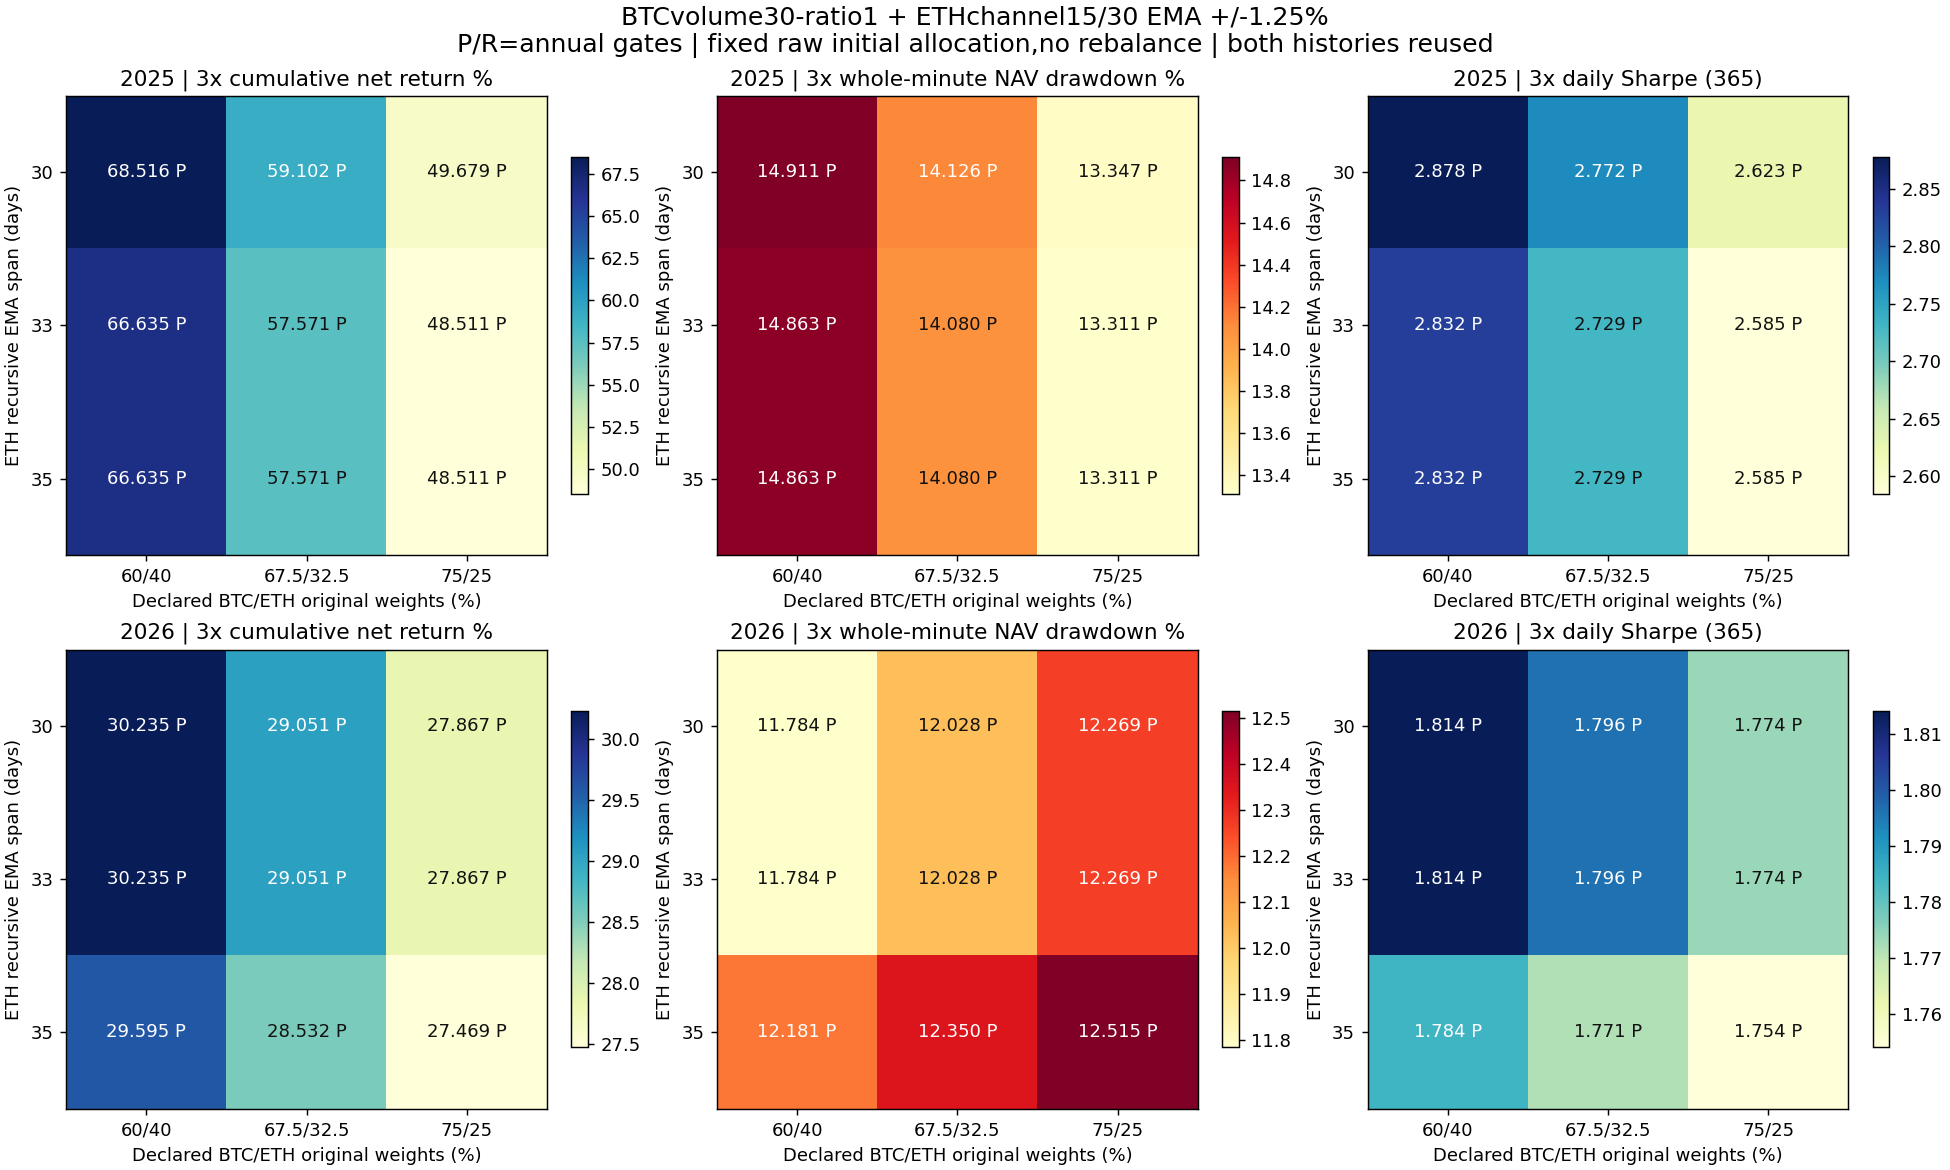

The data file committed next to this chart (first rows):
config, year, role, asset, is_new, EMA_span_days, BTC_initial_weight, cost, net_return_pct, minute_DD_pct, daily_DD_pct, Sharpe365, Calmar, positive_folds1, round_trips, cost_pct, status
fundalloc_2025_BTC_vol30_r1_c1200, 2025, component, BTC, True, , 0.6, 1, 20.18, 12.13, 10.63, 1.572, 3.723, 4, 3, 0.8984, passed
fundalloc_2025_BTC_vol30_r1_c1200, 2025, component, BTC, True, , 0.6, 2, 19.24, 12.13, 10.86, 1.514, 3.534, 4, 3, 1.789, passed
fundalloc_2025_BTC_vol30_r1_c1200, 2025, component, BTC, True, , 0.6, 3, 18.3, 12.13, 11.09, 1.456, 3.348, 4, 3, 2.673, passed
fundalloc_2025_ETH_s30_b0.0125_c800, 2025, component, ETH, True, 30, 0.6, 1, 146.4, 19.83, 16.91, 3.206, 26.36, 5, 2, 0.8148, passed
fundalloc_2025_ETH_s30_b0.0125_c800, 2025, component, ETH, True, 30, 0.6, 2, 145.1, 20.04, 17.13, 3.189, 25.75, 5, 2, 1.624, passed
fundalloc_2025_ETH_s30_b0.0125_c800, 2025, component, ETH, True, 30, 0.6, 3, 143.8, 20.25, 17.34, 3.172, 25.16, 5, 2, 2.429, passed
fundalloc_2025_ETH_s33_b0.0125_c800, 2025, component, ETH, True, 33, 0.6, 1, 141.7, 19.83, 16.91, 3.144, 25.14, 5, 2, 0.8022, passed
fundalloc_2025_ETH_s33_b0.0125_c800, 2025, component, ETH, True, 33, 0.6, 2, 140.4, 20.04, 17.13, 3.126, 24.56, 5, 2, 1.598, passed
fundalloc_2025_ETH_s33_b0.0125_c800, 2025, component, ETH, True, 33, 0.6, 3, 139.1, 20.25, 17.34, 3.108, 24, 5, 2, 2.391, passed
fundalloc_2025_ETH_s35_b0.0125_c800, 2025, component, ETH, True, 35, 0.6, 1, 141.7, 19.83, 16.91, 3.144, 25.14, 5, 2, 0.8022, passed
fundalloc_2025_ETH_s35_b0.0125_c800, 2025, component, ETH, True, 35, 0.6, 2, 140.4, 20.04, 17.13, 3.126, 24.56, 5, 2, 1.598, passed
fundalloc_2025_ETH_s35_b0.0125_c800, 2025, component, ETH, True, 35, 0.6, 3, 139.1, 20.25, 17.34, 3.108, 24, 5, 2, 2.391, passed
fundalloc_2025_BTC_vol30_r1_c1350, 2025, component, BTC, True, , 0.675, 1, 20.18, 12.13, 10.63, 1.572, 3.723, 4, 3, 0.8988, passed
fundalloc_2025_BTC_vol30_r1_c1350, 2025, component, BTC, True, , 0.675, 2, 19.24, 12.13, 10.86, 1.514, 3.534, 4, 3, 1.791, passed
fundalloc_2025_BTC_vol30_r1_c1350, 2025, component, BTC, True, , 0.675, 3, 18.3, 12.13, 11.09, 1.456, 3.348, 4, 3, 2.674, passed
fundalloc_2025_ETH_s30_b0.0125_c650, 2025, component, ETH, True, 30, 0.675, 1, 146.4, 19.83, 16.91, 3.206, 26.36, 5, 2, 0.8148, passed
fundalloc_2025_ETH_s30_b0.0125_c650, 2025, component, ETH, True, 30, 0.675, 2, 145.1, 20.04, 17.12, 3.189, 25.75, 5, 2, 1.623, passed
fundalloc_2025_ETH_s30_b0.0125_c650, 2025, component, ETH, True, 30, 0.675, 3, 143.8, 20.25, 17.34, 3.172, 25.16, 5, 2, 2.427, passed
fundalloc_2025_ETH_s33_b0.0125_c650, 2025, component, ETH, True, 33, 0.675, 1, 141.7, 19.83, 16.91, 3.144, 25.14, 5, 2, 0.8016, passed
fundalloc_2025_ETH_s33_b0.0125_c650, 2025, component, ETH, True, 33, 0.675, 2, 140.4, 20.04, 17.12, 3.126, 24.56, 5, 2, 1.597, passed
fundalloc_2025_ETH_s33_b0.0125_c650, 2025, component, ETH, True, 33, 0.675, 3, 139.1, 20.25, 17.34, 3.108, 23.99, 5, 2, 2.387, passed
fundalloc_2025_ETH_s35_b0.0125_c650, 2025, component, ETH, True, 35, 0.675, 1, 141.7, 19.83, 16.91, 3.144, 25.14, 5, 2, 0.8016, passed
fundalloc_2025_ETH_s35_b0.0125_c650, 2025, component, ETH, True, 35, 0.675, 2, 140.4, 20.04, 17.12, 3.126, 24.56, 5, 2, 1.597, passed
fundalloc_2025_ETH_s35_b0.0125_c650, 2025, component, ETH, True, 35, 0.675, 3, 139.1, 20.25, 17.34, 3.108, 23.99, 5, 2, 2.387, passed
volratio_2025_BTC_n30_r1_e15_x30_c1500, 2025, component, BTC, False, , 0.75, 1, 20.17, 12.13, 10.63, 1.572, 3.723, 4, 3, 0.899, passed
volratio_2025_BTC_n30_r1_e15_x30_c1500, 2025, component, BTC, False, , 0.75, 2, 19.24, 12.13, 10.86, 1.514, 3.534, 4, 3, 1.791, passed
volratio_2025_BTC_n30_r1_e15_x30_c1500, 2025, component, BTC, False, , 0.75, 3, 18.3, 12.13, 11.09, 1.456, 3.348, 4, 3, 2.675, passed
confirm_middle_2025_ETH_s30_b0.0125_e15_…, 2025, component, ETH, False, 30, 0.75, 1, 146.4, 19.83, 16.91, 3.206, 26.36, 5, 2, 0.8136, passed
confirm_middle_2025_ETH_s30_b0.0125_e15_…, 2025, component, ETH, False, 30, 0.75, 2, 145.1, 20.04, 17.13, 3.189, 25.75, 5, 2, 1.621, passed
confirm_middle_2025_ETH_s30_b0.0125_e15_…, 2025, component, ETH, False, 30, 0.75, 3, 143.8, 20.25, 17.34, 3.172, 25.16, 5, 2, 2.424, passed
confirm_local_2025_ETH_s33_b0.0125_e15_x…, 2025, component, ETH, False, 33, 0.75, 1, 141.7, 19.83, 16.91, 3.144, 25.14, 5, 2, 0.8005, passed
confirm_local_2025_ETH_s33_b0.0125_e15_x…, 2025, component, ETH, False, 33, 0.75, 2, 140.4, 20.04, 17.12, 3.126, 24.56, 5, 2, 1.595, passed
confirm_local_2025_ETH_s33_b0.0125_e15_x…, 2025, component, ETH, False, 33, 0.75, 3, 139.1, 20.25, 17.34, 3.108, 24, 5, 2, 2.385, passed
confirm_refine_2025_ETH_s35_b0.0125_e15_…, 2025, component, ETH, False, 35, 0.75, 1, 141.7, 19.83, 16.91, 3.144, 25.14, 5, 2, 0.8005, passed
confirm_refine_2025_ETH_s35_b0.0125_e15_…, 2025, component, ETH, False, 35, 0.75, 2, 140.4, 20.04, 17.12, 3.126, 24.56, 5, 2, 1.595, passed
confirm_refine_2025_ETH_s35_b0.0125_e15_…, 2025, component, ETH, False, 35, 0.75, 3, 139.1, 20.25, 17.34, 3.108, 24, 5, 2, 2.385, passed
fundalloc_2026_BTC_vol30_r1_c1200, 2026, component, BTC, True, , 0.6, 1, 25.24, 12.61, 11, 1.74, 4.587, 4, 2, 0.5689, passed
fundalloc_2026_BTC_vol30_r1_c1200, 2026, component, BTC, True, , 0.6, 2, 24.58, 12.84, 11.23, 1.7, 4.374, 4, 2, 1.135, passed
fundalloc_2026_BTC_vol30_r1_c1200, 2026, component, BTC, True, , 0.6, 3, 23.94, 13.07, 11.47, 1.661, 4.173, 4, 2, 1.698, passed
fundalloc_2026_ETH_s30_b0.0125_c800, 2026, component, ETH, True, 30, 0.6, 1, 41.16, 10.74, 7.622, 1.913, 9.418, 3, 2, 0.5814, rejected
fundalloc_2026_ETH_s30_b0.0125_c800, 2026, component, ETH, True, 30, 0.6, 2, 40.42, 10.98, 7.865, 1.885, 9.021, 3, 2, 1.159, rejected
fundalloc_2026_ETH_s30_b0.0125_c800, 2026, component, ETH, True, 30, 0.6, 3, 39.68, 11.21, 8.106, 1.858, 8.645, 3, 2, 1.734, rejected
fundalloc_2026_ETH_s33_b0.0125_c800, 2026, component, ETH, True, 33, 0.6, 1, 41.16, 10.74, 7.622, 1.913, 9.418, 3, 2, 0.5814, rejected
fundalloc_2026_ETH_s33_b0.0125_c800, 2026, component, ETH, True, 33, 0.6, 2, 40.42, 10.98, 7.865, 1.885, 9.021, 3, 2, 1.159, rejected
fundalloc_2026_ETH_s33_b0.0125_c800, 2026, component, ETH, True, 33, 0.6, 3, 39.68, 11.21, 8.106, 1.858, 8.645, 3, 2, 1.734, rejected
fundalloc_2026_ETH_s35_b0.0125_c800, 2026, component, ETH, True, 35, 0.6, 1, 39.55, 11.77, 8.679, 1.856, 8.206, 3, 2, 0.5795, rejected
fundalloc_2026_ETH_s35_b0.0125_c800, 2026, component, ETH, True, 35, 0.6, 2, 38.81, 12, 8.919, 1.828, 7.873, 3, 2, 1.155, rejected
fundalloc_2026_ETH_s35_b0.0125_c800, 2026, component, ETH, True, 35, 0.6, 3, 38.08, 12.23, 9.158, 1.8, 7.555, 3, 2, 1.728, rejected
fundalloc_2026_BTC_vol30_r1_c1350, 2026, component, BTC, True, , 0.675, 1, 25.24, 12.61, 11, 1.74, 4.587, 4, 2, 0.5692, passed
fundalloc_2026_BTC_vol30_r1_c1350, 2026, component, BTC, True, , 0.675, 2, 24.58, 12.84, 11.23, 1.7, 4.375, 4, 2, 1.135, passed
fundalloc_2026_BTC_vol30_r1_c1350, 2026, component, BTC, True, , 0.675, 3, 23.93, 13.07, 11.47, 1.661, 4.171, 4, 2, 1.698, passed
fundalloc_2026_ETH_s30_b0.0125_c650, 2026, component, ETH, True, 30, 0.675, 1, 41.16, 10.74, 7.622, 1.913, 9.417, 3, 2, 0.5814, rejected
fundalloc_2026_ETH_s30_b0.0125_c650, 2026, component, ETH, True, 30, 0.675, 2, 40.42, 10.98, 7.864, 1.885, 9.022, 3, 2, 1.159, rejected
fundalloc_2026_ETH_s30_b0.0125_c650, 2026, component, ETH, True, 30, 0.675, 3, 39.69, 11.21, 8.105, 1.858, 8.648, 3, 2, 1.732, rejected
fundalloc_2026_ETH_s33_b0.0125_c650, 2026, component, ETH, True, 33, 0.675, 1, 41.16, 10.74, 7.622, 1.913, 9.417, 3, 2, 0.5814, rejected
fundalloc_2026_ETH_s33_b0.0125_c650, 2026, component, ETH, True, 33, 0.675, 2, 40.42, 10.98, 7.864, 1.885, 9.022, 3, 2, 1.159, rejected
fundalloc_2026_ETH_s33_b0.0125_c650, 2026, component, ETH, True, 33, 0.675, 3, 39.69, 11.21, 8.105, 1.858, 8.648, 3, 2, 1.732, rejected
fundalloc_2026_ETH_s35_b0.0125_c650, 2026, component, ETH, True, 35, 0.675, 1, 39.54, 11.77, 8.679, 1.856, 8.204, 3, 2, 0.5794, rejected
fundalloc_2026_ETH_s35_b0.0125_c650, 2026, component, ETH, True, 35, 0.675, 2, 38.81, 12, 8.919, 1.828, 7.874, 3, 2, 1.155, rejected
fundalloc_2026_ETH_s35_b0.0125_c650, 2026, component, ETH, True, 35, 0.675, 3, 38.09, 12.23, 9.157, 1.801, 7.558, 3, 2, 1.726, rejected
... 66 more rows
